Run: headless pygame with SDL's dummy video driver; simulated clock (each Clock.tick advances the game by its frame time, no real sleeping); random seed 0; keys injected as events and as key.get_pressed() state; mouse plan: one left click at the window centre at the start of phase 2, then a move to the lower-right quarter at the start of phase 3.
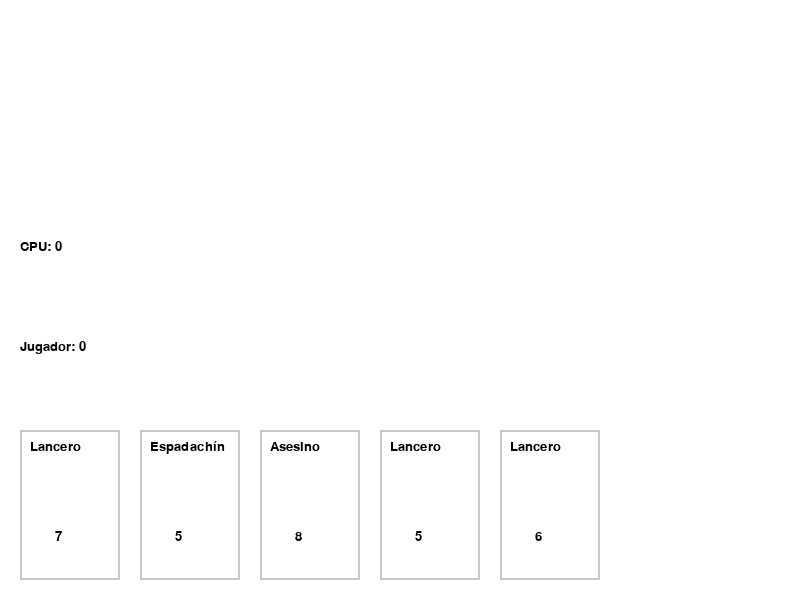
Frame 1 of 4 · flips 1–60 · no input
Frame 2 of 4 · flips 61–180 · clicked the window centre · tapped SPACE, RETURN · held RIGHT (→), D · screen unchanged from frame 1, image omitted
Frame 3 of 4 · flips 181–300 · moved the mouse to the lower-right quarter · held DOWN (↓), S · screen unchanged from frame 2, image omitted
Frame 4 of 4 · flips 301–420 · held LEFT (←), A, UP (↑), W · screen unchanged from frame 3, image omitted

The pygame program that drew these frames:

import pygame
import random
import sys

# Inicialización
pygame.init()
WIDTH, HEIGHT = 800, 600
WHITE = (255, 255, 255)
GRAY = (200, 200, 200)
GREEN = (0, 150, 0)
BLACK = (0, 0, 0)
FONT = pygame.font.SysFont("arial", 20)
screen = pygame.display.set_mode((WIDTH, HEIGHT))
pygame.display.set_caption("Gwent Básico")


# ==== CLASES ====

class Carta:
    def __init__(self, nombre, valor):
        self.nombre = nombre
        self.valor = valor


class Jugador:
    def __init__(self, es_cpu=False):
        self.mano = self.generar_mano()
        self.cartas_en_juego = []
        self.es_cpu = es_cpu

    def generar_mano(self):
        nombres = ["Espadachín", "Arquero", "Mago", "Lancero", "Asesino"]
        return [Carta(random.choice(nombres), random.randint(1, 10)) for _ in range(5)]

    def jugar_carta(self, indice):
        if 0 <= indice < len(self.mano):
            carta = self.mano.pop(indice)
            self.cartas_en_juego.append(carta)

    def puntaje_total(self):
        return sum(c.valor for c in self.cartas_en_juego)


class Juego:
    def __init__(self):
        self.jugador = Jugador()
        self.cpu = Jugador(es_cpu=True)
        self.turno_jugador = True  # alternancia de turnos
        self.running = True

    def detectar_slot_click(self, x, y):
        fila_y = HEIGHT - 170
        if fila_y <= y <= fila_y + 150:
            for i in range(5):
                slot_x = 20 + i * 120
                if slot_x <= x <= slot_x + 100:
                    return i
        return None

    def turno_cpu(self):
        if self.cpu.mano:
            carta = self.cpu.mano.pop(0)
            self.cpu.cartas_en_juego.append(carta)

    def manejar_click(self, pos):
        if self.turno_jugador:
            indice = self.detectar_slot_click(*pos)
            if indice is not None and indice < len(self.jugador.mano):
                self.jugador.jugar_carta(indice)
                self.turno_jugador = False
                pygame.time.delay(500)
                self.turno_cpu()
                self.turno_jugador = True

    def dibujar(self):
        screen.fill(WHITE)
        self.dibujar_fila(self.cpu.cartas_en_juego, 50)
        self.dibujar_fila(self.jugador.cartas_en_juego, HEIGHT - 200)
        self.dibujar_slots_mano(self.jugador.mano)

        puntos_jugador = self.jugador.puntaje_total()
        puntos_cpu = self.cpu.puntaje_total()

        texto_pj = FONT.render(f"Jugador: {puntos_jugador}", True, BLACK)
        texto_cpu = FONT.render(f"CPU: {puntos_cpu}", True, BLACK)
        screen.blit(texto_pj, (20, HEIGHT // 2 + 40))
        screen.blit(texto_cpu, (20, HEIGHT // 2 - 60))

        pygame.display.flip()

    def dibujar_fila(self, cartas, y):
        for i, carta in enumerate(cartas):
            x = 20 + i * 120
            pygame.draw.rect(screen, GREEN, (x, y, 100, 150))
            nombre = FONT.render(carta.nombre, True, WHITE)
            valor = FONT.render(str(carta.valor), True, WHITE)
            screen.blit(nombre, (x + 10, y + 10))
            screen.blit(valor, (x + 35, y + 100))

    def dibujar_slots_mano(self, mano):
        y = HEIGHT - 170
        for i in range(5):
            x = 20 + i * 120
            pygame.draw.rect(screen, GRAY, (x, y, 100, 150), 2)
            if i < len(mano):
                carta = mano[i]
                nombre = FONT.render(carta.nombre, True, BLACK)
                valor = FONT.render(str(carta.valor), True, BLACK)
                screen.blit(nombre, (x + 10, y + 10))
                screen.blit(valor, (x + 35, y + 100))


# ==== LOOP PRINCIPAL ====

juego = Juego()

while juego.running:
    for event in pygame.event.get():
        if event.type == pygame.QUIT:
            juego.running = False
        elif event.type == pygame.MOUSEBUTTONDOWN:
            juego.manejar_click(pygame.mouse.get_pos())

    juego.dibujar()

pygame.quit()
sys.exit()
